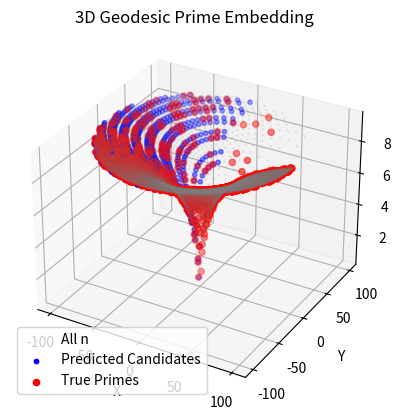

Generate this figure with matplotlib:
import math
import numpy as np
import matplotlib.pyplot as plt
from mpl_toolkits.mplot3d import Axes3D

PHI = (1 + math.sqrt(5)) / 2
K_OPT = 0.3
THETA_MIN = 0.4
THETA_MAX = 1.2

def is_prime(n):
    """Ground-truth primality test."""
    if n <= 1: return False
    if n <= 3: return True
    if n % 2 == 0 or n % 3 == 0: return False
    i = 5
    while i * i <= n:
        if n % i == 0 or n % (i + 2) == 0: return False
        i += 6
    return True

def theta_prime(n, k=K_OPT):
    """Geodesic map for prime prediction."""
    mod_phi = n % PHI
    return PHI * ((mod_phi / PHI) ** k)

def predict_candidates(max_n, theta_min=THETA_MIN, theta_max=THETA_MAX):
    """Predict prime candidates using geodesic threshold."""
    candidates = []
    for n in range(2, max_n + 1):
        if n % 2 == 0 and n > 2: continue
        if n % 3 == 0 and n > 3: continue
        theta = theta_prime(n)
        if theta_min <= theta <= theta_max:
            candidates.append(n)
    return candidates

def compute_stats(max_n, candidates):
    """Compute prediction statistics."""
    true_primes = [n for n in range(2, max_n + 1) if is_prime(n)]
    tp = sum(1 for c in candidates if is_prime(c))
    fp = len(candidates) - tp
    fn = len(true_primes) - tp
    recall = tp / (tp + fn) if (tp + fn) > 0 else 0
    precision = tp / (tp + fp) if (tp + fp) > 0 else 0
    f1 = 2 * precision * recall / (precision + recall) if (precision + recall) > 0 else 0
    reduction = (1 - len(candidates) / (max_n - 1)) * 100 if max_n > 1 else 0
    print(f"True Primes: {len(true_primes)}")
    print(f"Candidates: {len(candidates)} (Reduction: {reduction:.1f}%)")
    print(f"TP: {tp}, FP: {fp}, FN: {fn}")
    print(f"Precision: {precision:.4f}, Recall: {recall:.4f}, F1: {f1:.4f}")
    return true_primes

def visualize_3d(max_n, candidates, true_primes):
    """3D visualization of geodesic embedding."""
    fig = plt.figure()
    ax = fig.add_subplot(111, projection='3d')

    # Generate positions for all n
    ns = np.arange(2, max_n + 1)
    rs = np.sqrt(ns)
    thetas_scaled = [theta_prime(n) * 2 * math.pi / PHI for n in ns]
    zs = np.log(ns)

    # Plot all points (gray, small)
    ax.scatter(rs * np.cos(thetas_scaled), rs * np.sin(thetas_scaled), zs, c='gray', s=1, alpha=0.1, label='All n')

    # Plot candidates (blue, medium)
    cand_idx = [i for i, n in enumerate(ns) if n in candidates]
    ax.scatter(rs[cand_idx] * np.cos(np.array(thetas_scaled)[cand_idx]),
               rs[cand_idx] * np.sin(np.array(thetas_scaled)[cand_idx]),
               zs[cand_idx], c='blue', s=10, label='Predicted Candidates')

    # Plot true primes (red, large)
    prime_idx = [i for i, n in enumerate(ns) if n in true_primes]
    ax.scatter(rs[prime_idx] * np.cos(np.array(thetas_scaled)[prime_idx]),
               rs[prime_idx] * np.sin(np.array(thetas_scaled)[prime_idx]),
               zs[prime_idx], c='red', s=20, label='True Primes')

    ax.set_xlabel('X')
    ax.set_ylabel('Y')
    ax.set_zlabel('Z (log n)')
    ax.set_title('3D Geodesic Prime Embedding')
    plt.legend()
    plt.show()

if __name__ == "__main__":
    max_n = 10000  # Adjustable; larger for denser plots
    candidates = predict_candidates(max_n)
    true_primes = compute_stats(max_n, candidates)
    visualize_3d(max_n, candidates, true_primes)
